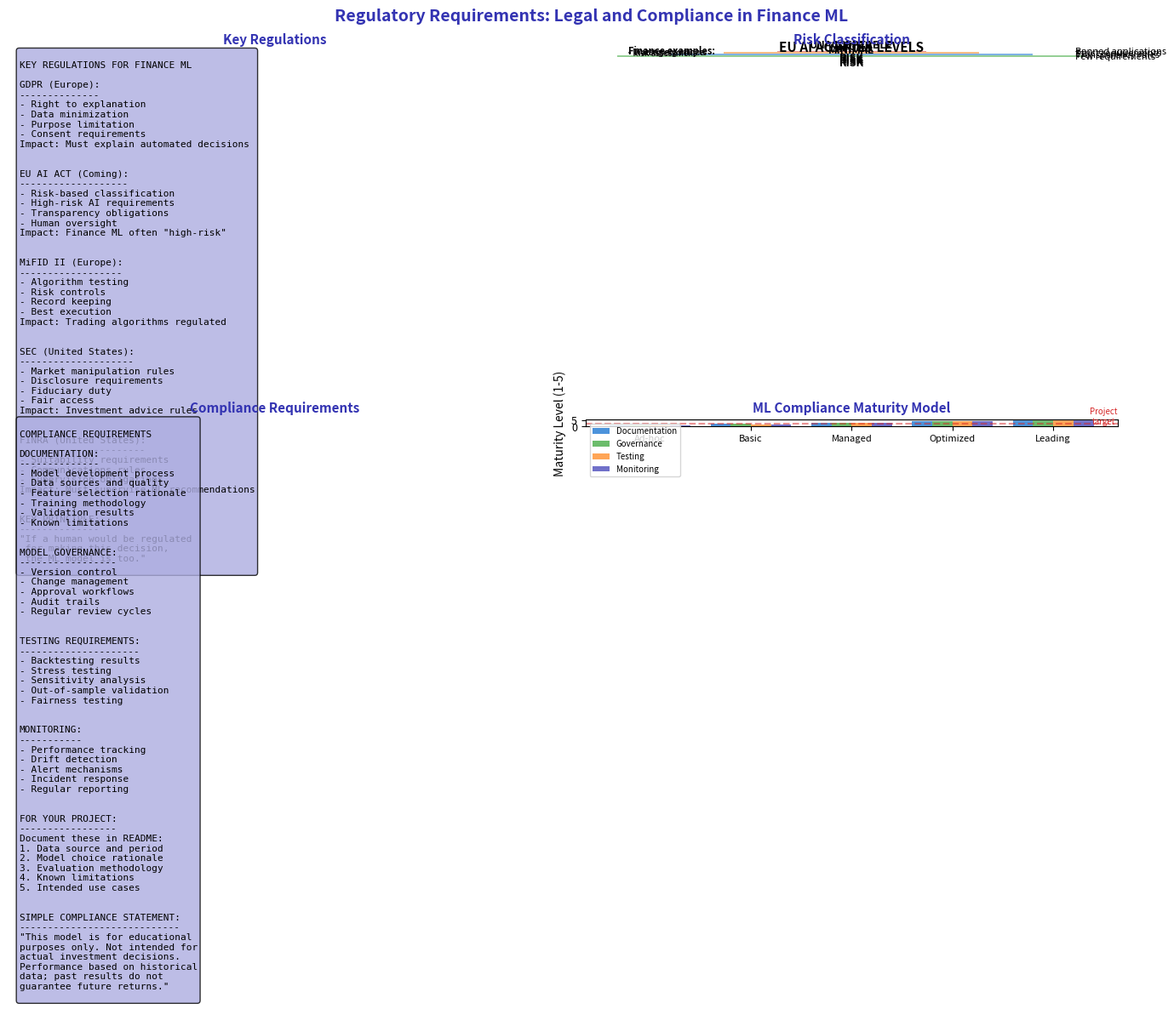

Write the Python code that produced this figure. (Note: this script raises an exception after producing the figure.)
"""Regulatory Requirements - Legal and Compliance Aspects"""
import matplotlib.pyplot as plt
import numpy as np
from pathlib import Path

plt.rcParams.update({
    'font.size': 10,
    'axes.labelsize': 10,
    'axes.titlesize': 11,
    'xtick.labelsize': 9,
    'ytick.labelsize': 9,
    'legend.fontsize': 9,
    'figure.figsize': (10, 6),
    'figure.dpi': 150
})

MLPURPLE = '#3333B2'
MLLAVENDER = '#ADADE0'
MLBLUE = '#0066CC'
MLORANGE = '#FF7F0E'
MLGREEN = '#2CA02C'
MLRED = '#D62728'

fig, axes = plt.subplots(2, 2, figsize=(14, 10))
fig.suptitle('Regulatory Requirements: Legal and Compliance in Finance ML', fontsize=14, fontweight='bold', color=MLPURPLE)

# Plot 1: Key regulations
ax1 = axes[0, 0]
ax1.axis('off')

regulations = '''
KEY REGULATIONS FOR FINANCE ML

GDPR (Europe):
--------------
- Right to explanation
- Data minimization
- Purpose limitation
- Consent requirements
Impact: Must explain automated decisions


EU AI ACT (Coming):
-------------------
- Risk-based classification
- High-risk AI requirements
- Transparency obligations
- Human oversight
Impact: Finance ML often "high-risk"


MiFID II (Europe):
------------------
- Algorithm testing
- Risk controls
- Record keeping
- Best execution
Impact: Trading algorithms regulated


SEC (United States):
--------------------
- Market manipulation rules
- Disclosure requirements
- Fiduciary duty
- Fair access
Impact: Investment advice rules


FINRA (United States):
----------------------
- Suitability requirements
- Communications rules
- Supervision obligations
Impact: Must supervise ML recommendations


KEY PRINCIPLE:
--------------
"If a human would be regulated
 for making this decision,
 the ML model is too."
'''

ax1.text(0.02, 0.98, regulations, transform=ax1.transAxes, fontsize=8,
         verticalalignment='top', fontfamily='monospace',
         bbox=dict(boxstyle='round', facecolor=MLLAVENDER, alpha=0.8))
ax1.set_title('Key Regulations', fontsize=11, fontweight='bold', color=MLPURPLE)

# Plot 2: Risk classification (EU AI Act style)
ax2 = axes[0, 1]
ax2.axis('off')

# Draw risk pyramid
levels = [
    ('UNACCEPTABLE\nRISK', 0.85, MLRED, 'Banned applications'),
    ('HIGH\nRISK', 0.6, MLORANGE, 'Strict requirements'),
    ('LIMITED\nRISK', 0.35, MLBLUE, 'Transparency rules'),
    ('MINIMAL\nRISK', 0.1, MLGREEN, 'Few requirements')
]

for label, y, color, desc in levels:
    width = 0.8 * (1 - y + 0.2)
    x = 0.5 - width/2
    ax2.add_patch(plt.Rectangle((x, y), width, 0.2, facecolor=color, alpha=0.5))
    ax2.text(0.5, y + 0.1, label, fontsize=9, ha='center', va='center', fontweight='bold')
    ax2.text(0.92, y + 0.1, desc, fontsize=8, va='center')

ax2.text(0.5, 0.95, 'EU AI ACT RISK LEVELS', fontsize=11, ha='center', fontweight='bold')

# Finance examples
ax2.text(0.08, 0.55, 'Finance examples:', fontsize=8, fontweight='bold')
ax2.text(0.08, 0.45, '- Trading algorithms', fontsize=7)
ax2.text(0.08, 0.40, '- Investment advice', fontsize=7)
ax2.text(0.08, 0.35, '- Risk assessment', fontsize=7)

ax2.set_xlim(0, 1)
ax2.set_ylim(0, 1)
ax2.set_title('Risk Classification', fontsize=11, fontweight='bold', color=MLPURPLE)

# Plot 3: Compliance requirements
ax3 = axes[1, 0]
ax3.axis('off')

compliance = '''
COMPLIANCE REQUIREMENTS

DOCUMENTATION:
--------------
- Model development process
- Data sources and quality
- Feature selection rationale
- Training methodology
- Validation results
- Known limitations


MODEL GOVERNANCE:
-----------------
- Version control
- Change management
- Approval workflows
- Audit trails
- Regular review cycles


TESTING REQUIREMENTS:
---------------------
- Backtesting results
- Stress testing
- Sensitivity analysis
- Out-of-sample validation
- Fairness testing


MONITORING:
-----------
- Performance tracking
- Drift detection
- Alert mechanisms
- Incident response
- Regular reporting


FOR YOUR PROJECT:
-----------------
Document these in README:
1. Data source and period
2. Model choice rationale
3. Evaluation methodology
4. Known limitations
5. Intended use cases


SIMPLE COMPLIANCE STATEMENT:
----------------------------
"This model is for educational
purposes only. Not intended for
actual investment decisions.
Performance based on historical
data; past results do not
guarantee future returns."
'''

ax3.text(0.02, 0.98, compliance, transform=ax3.transAxes, fontsize=8,
         verticalalignment='top', fontfamily='monospace',
         bbox=dict(boxstyle='round', facecolor=MLLAVENDER, alpha=0.8))
ax3.set_title('Compliance Requirements', fontsize=11, fontweight='bold', color=MLPURPLE)

# Plot 4: Compliance maturity model
ax4 = axes[1, 1]

stages = ['Ad-hoc', 'Basic', 'Managed', 'Optimized', 'Leading']
documentation = [1, 2, 3, 4, 5]
governance = [1, 2, 3, 4, 4.5]
testing = [1, 1.5, 3, 4, 5]
monitoring = [0.5, 1.5, 2.5, 4, 5]

x = np.arange(len(stages))
width = 0.2

ax4.bar(x - 1.5*width, documentation, width, label='Documentation', color=MLBLUE, alpha=0.7)
ax4.bar(x - 0.5*width, governance, width, label='Governance', color=MLGREEN, alpha=0.7)
ax4.bar(x + 0.5*width, testing, width, label='Testing', color=MLORANGE, alpha=0.7)
ax4.bar(x + 1.5*width, monitoring, width, label='Monitoring', color=MLPURPLE, alpha=0.7)

ax4.set_ylabel('Maturity Level (1-5)')
ax4.set_xticks(x)
ax4.set_xticklabels(stages, fontsize=8)
ax4.legend(fontsize=7, loc='upper left')
ax4.set_ylim(0, 5.5)
ax4.set_title('ML Compliance Maturity Model', fontsize=11, fontweight='bold', color=MLPURPLE)
ax4.grid(alpha=0.3, axis='y')

# Target for student projects
ax4.axhline(y=2, color=MLRED, linestyle='--', alpha=0.5)
ax4.text(4.5, 2.2, 'Project\ntarget', fontsize=7, ha='center', color=MLRED)

plt.tight_layout()
plt.savefig(Path(__file__).parent / 'chart.pdf', dpi=300, bbox_inches='tight')
plt.close()
